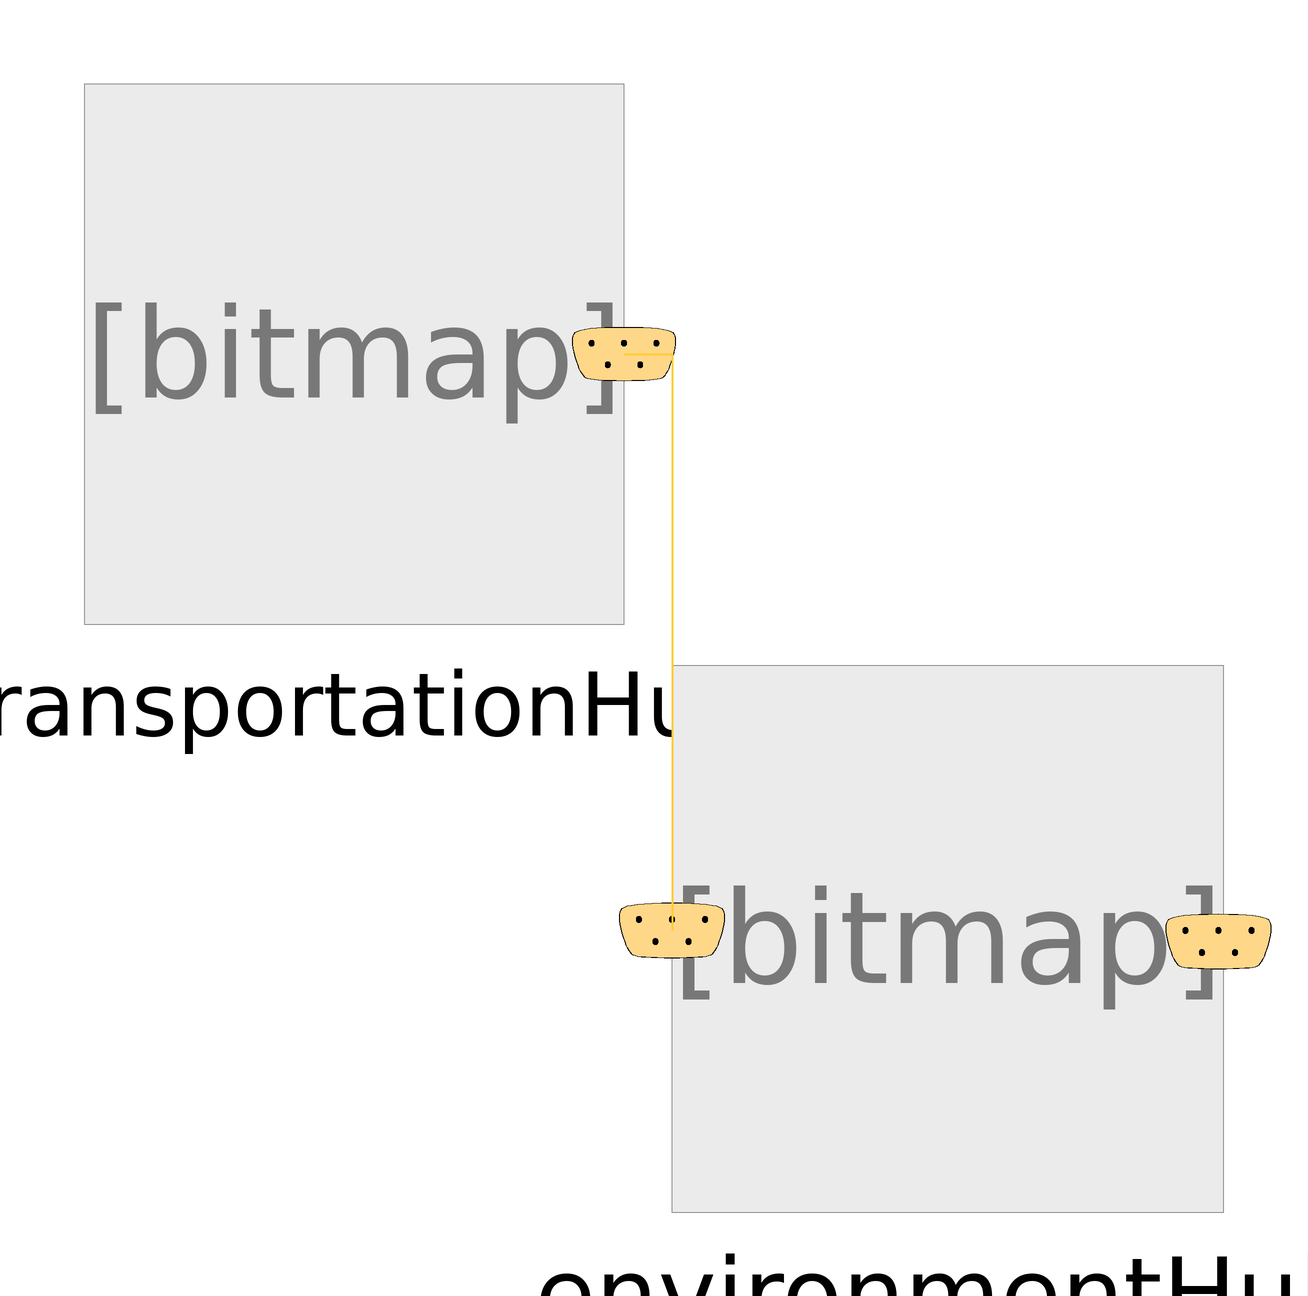

The component connection diagram of the Modelica model below, drawn from its own Placement and Line annotations.

model TransportationIntegrator
  extends TransportationModel.Icons.TransportIntegrator;
  
  Real year(start = TP.StartSimulationYear);

//  inner TransportationModel.Utilites.TransportationParameters TP;
  inner TransportationModel.TransportationRecords.TransportationParameter_S3 TP;
  
  TransportationModel.Scenarios.FastTransition.TransportationHub transportationHub annotation(
    Placement(visible = true, transformation(origin = {-53, 49}, extent = {{-45, -45}, {45, 45}}, rotation = 0)));
  TransportationModel.Scenarios.FastTransition.EnvironmentHub environmentHub annotation(
    Placement(visible = true, transformation(origin = {46, -48}, extent = {{-46, -46}, {46, 46}}, rotation = 0)));
equation
  when sample(TP.StartTriggerTime, TP.SampleRate) then
    year = pre(year) + 1;
  end when;
  connect(transportationHub.VehiclesPoolBus, environmentHub.TransportationHubPort) annotation(
    Line(points = {{-8, 49}, {0, 49}, {0, -47}}, color = {255, 204, 51}, thickness = 0.5));
protected
  annotation(
    experiment(StartTime = 0, StopTime = 16, Tolerance = 1e-06, Interval = 0.002));
end TransportationIntegrator;